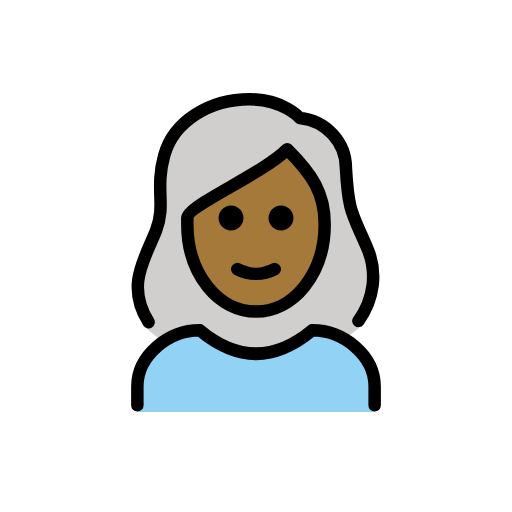
t = 0.00 s
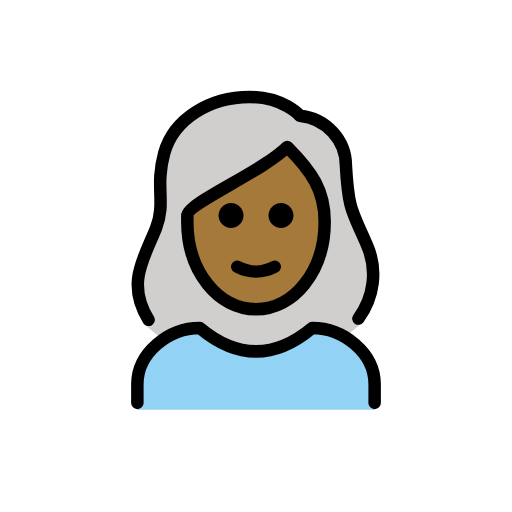
t = 0.48 s
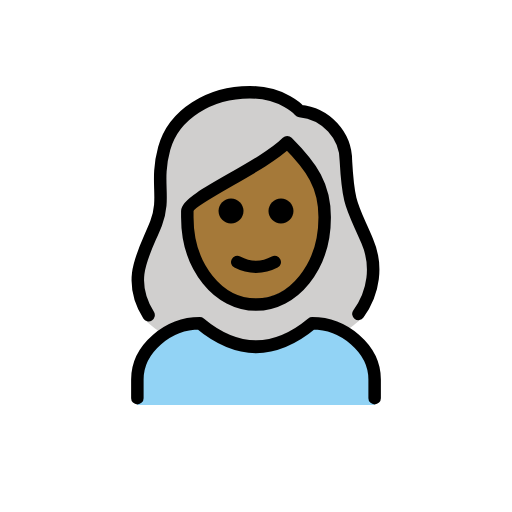
t = 1.43 s
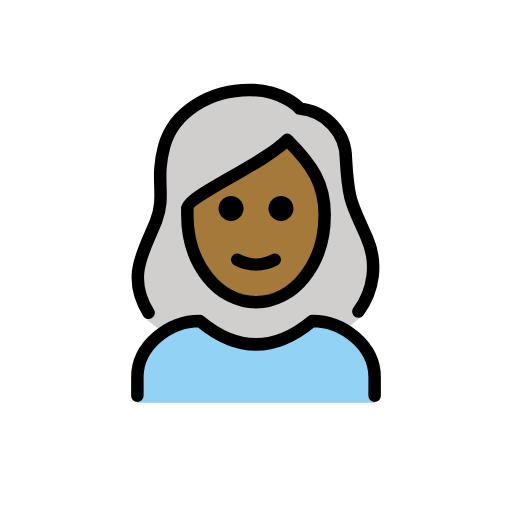
t = 1.90 s
t = 2.38 s: frame unchanged from t = 1.43 s, image omitted
t = 3.33 s: frame unchanged from t = 0.48 s, image omitted

The animated SVG that drew these frames (rendered in a browser with its animation timeline set to each time). Animation: 1 SMIL element (animateTransform=1); one cycle of 3.80 s, repeats indefinitely.

<?xml version='1.0' encoding='utf-8'?>
<svg xmlns="http://www.w3.org/2000/svg" id="emoji" viewBox="-5 -5 82 82" width="200" height="200" role="img">
  <title>OpenMoji: woman: medium-dark skin tone, white hair</title><g><g id="hair">
    <path fill="#D0CFCE" d="M18.1,47.3c1.1,1,2.3,1.9,3.6,2.7c1.6-1.2,3.4-1.9,5.4-2.1c6.2,5,12.5,5,18.7,0c1.5,0.1,3,0.6,4.2,1.5 c1.1-0.7,2-1.5,3-2.3c1.2-0.7,3.1-8.3,0.4-13c-0.4-0.9-0.8-1.7-1.2-2.6c-1.5-3.3-2-4.5-2.3-10.5c0-3.7-3.8-6.8-7.5-7.1 c-0.3,0-0.5-0.1-0.7-0.3c-0.1-0.1-2.4-2.7-7.2-2.7c-6.2,0-11.4,3.4-12.7,8.2c-0.5,2-0.7,4.1-0.6,6.2c0.2,2-0.1,4.1-0.8,6 c-0.2,0.8-0.6,1.5-1.1,2.1C15.5,37.7,18.3,47.6,18.1,47.3z" />
  </g>
  <g id="skin">
    <path fill="#a57939" d="M25.4,29.4v1C25.4,38,30,44,35.9,44s10.5-6,10.5-13.6c0-4.7-1.8-7.5-5.3-11.1c-2.8,2.2-5.8,4.1-9,5.8 C29.5,26.5,25.9,28.6,25.4,29.4z" />
  </g>
  <g id="color">
    <path fill="#92D3F5" d="M17,61v-4c0-5,5-9,10-9c6,5,12,5,18,0c5,0,10,4,10,9v4" />
  </g>
  <g id="line">
    <path fill="none" stroke="#000000" stroke-linecap="round" stroke-linejoin="round" stroke-width="2" d="M18.8,46.6 c-3.7-5.9-0.6-10.1,1.2-14.7c1.6-4.2-0.2-6.5,1.3-12s7.3-9,13.7-9c5.4,0,8,3,8,3c4.2,0.4,7.4,3.9,7.4,8c0.4,7.2,1,7.2,3.4,12.8 c1.7,3.9,1.1,8.3-1.4,11.7" />
    <path fill="none" stroke="#000000" stroke-linecap="round" stroke-linejoin="round" stroke-width="2" d="M17,59.9v-3c0-5,5-9,10-9 c6,5,12,5,18,0c5,0,10,4,10,9v3" />
    <path d="M42,29.9c0,1.1-0.9,2-2,2s-2-0.9-2-2s0.9-2,2-2S42,28.8,42,29.9" />
    <path d="M34,29.9c0,1.1-0.9,2-2,2c-1.1,0-2-0.9-2-2s0.9-2,2-2C33.1,27.9,34,28.8,34,29.9" />
    <path fill="none" stroke="#000000" stroke-linejoin="round" stroke-width="2" d="M25,30.9c0,8,5,14,11,14s11-6,11-14c0-5-2-8-6-12 c-4,4-16,9-16,11V30.9z" />
    <path fill="none" stroke="#000000" stroke-linecap="round" stroke-linejoin="round" stroke-width="2" d="M33,38.1c1.9,1,4.1,1,6,0" />
  </g>
<animateTransform attributeName="transform" type="translate" values="0 0;0 -1.5;0 0" dur="3.8s" repeatCount="indefinite" /></g></svg>
